Run: headless pygame with SDL's dummy video driver; simulated clock (each Clock.tick advances the game by its frame time, no real sleeping); random seed 0; keys injected as events and as key.get_pressed() state; no mouse input.
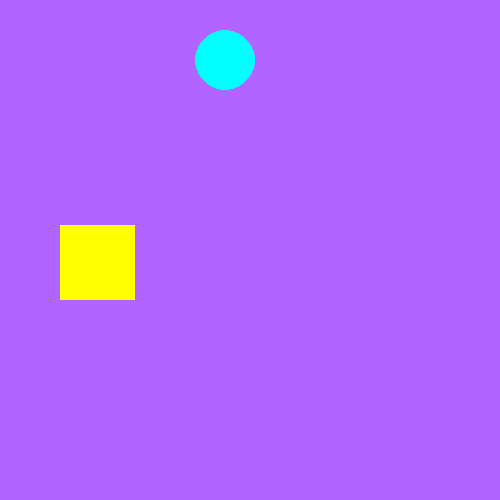
Frame 1 of 4 · flips 1–60 · no input
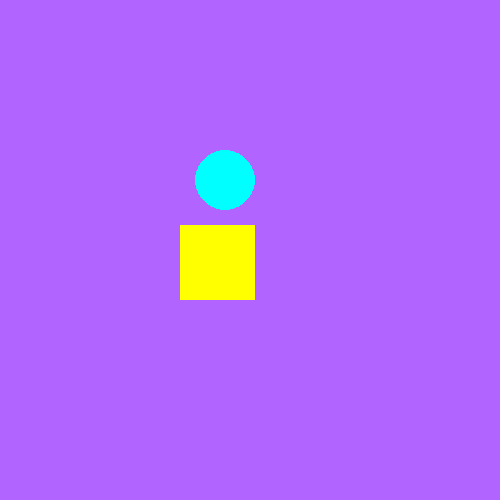
Frame 2 of 4 · flips 61–180 · tapped SPACE, RETURN · held RIGHT (→), D
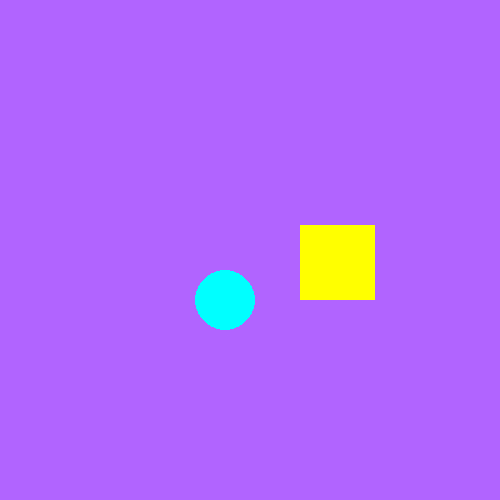
Frame 3 of 4 · flips 181–300 · held DOWN (↓), S
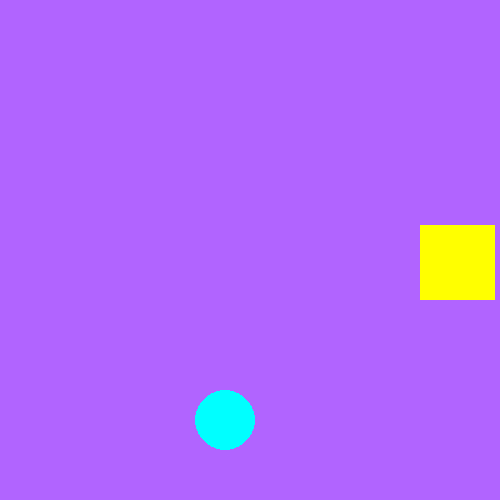
Frame 4 of 4 · flips 301–420 · held LEFT (←), A, UP (↑), W

The pygame program that drew these frames:

import pygame
pygame.init()
win = pygame.display.set_mode((500, 500))

x = 0
y = 225

x1 = 225
y1 = 0
dir = 1
dir1 = 1
while True:
    for event in pygame.event.get():
        if event.type == pygame.QUIT:
            exit()

    x = x + 1 * dir
    if x > 500:
        dir = -1
    if x < 0:
        dir = 1

    color = (177, 100, 255)
    win.fill(color)
    pygame.draw.rect(win, (255, 255, 0), (x, y, 75, 75))

    y1 = y1 + 1 * dir1
    if y1 > 500:
       dir1 = -1
    if y1 < 0:
        dir1 = 1


    pygame.draw.circle(win, (0, 255, 255), (x1, y1), 30)
    pygame.display.update()
    pygame.time.delay(5)
